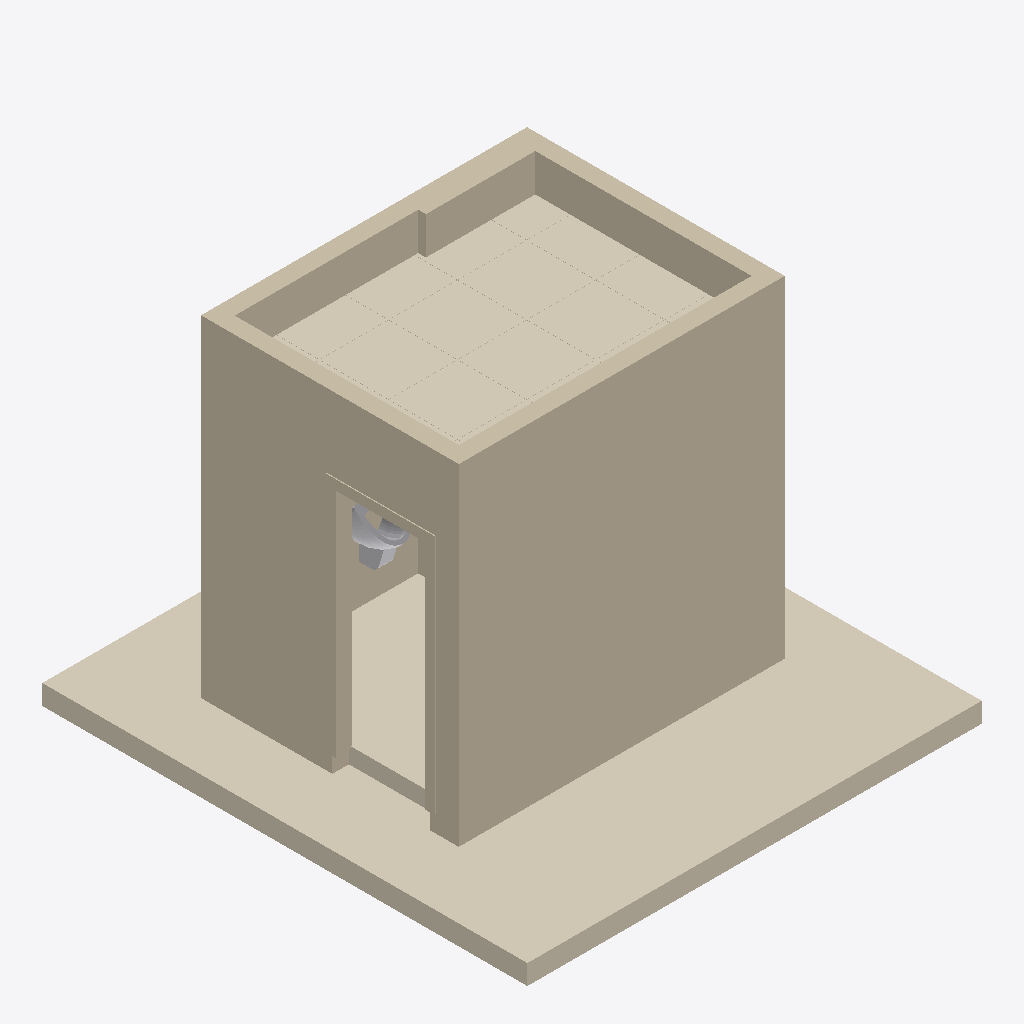
Isometric view of an IFC building model (IFC-SPF (STEP), schema IFC4, length unit metre), seen from the south-west, elements coloured by IFC class: 6 walls (beige), 3 coverings (cream), 1 other element (light grey).
Extent 4.1 m × 4.4 m × 3.2 m (x, y, z). Storeys (1): 01 | EG at -0.20 m. Elements (14): 7 IfcWall, 3 IfcCovering, 3 IfcSanitaryTerminal, 1 IfcDoor.

HEADER;
FILE_DESCRIPTION(('ViewDefinition [ReferenceView_V1.2]','ExchangeRequirement [Architecture]','Option [Elements to export: Selected elements only]','Option [Partial Structure Display: Entire Model]','Option [IFC Domain: All]','Option [Structural Function: All Elements]','Option [Convert Grid elements: On]','Option [Convert IFC Annotations and Archicad 2D elements: Off]','[20 more]'),'2;1');
FILE_NAME('C:\\Users\\tneumann\\Desktop\\Orga TL\\IFC Export WC Kerne\\WC Kern 2.ifc','2026-03-20T10:51:11',('Architect'),('LIST Ingenieure GmbH & Co. KG'),'DDS_IFC v3.0','Graphisoft - Archicad - 28.3.0','The authorising person');
FILE_SCHEMA(('IFC4'));
ENDSEC;
DATA;
#1=IFCPROJECT('344O7vICcwH8qAEnwJDjSU',#2,'Projektname',$,$,$,$,(#3),#4);
#26=IFCSITE('20FpTZCqJy2vhVJYtjuIce',#2,'Grundstückname',$,$,#138,$,$,.ELEMENT.,(52,31,0,0),(13,24,0,0),50.0,$,#139);
#372=IFCBUILDING('00tMo7QcxqWdIGvc4sMN2A',#2,'Gebäudename',$,$,#371,$,$,.ELEMENT.,$,$,#5078);
#5524=IFCBUILDINGSTOREY('1wH9vDf8bDbQQMsnbfBYzo',#2,'01 | EG',$,$,#5075,$,$,.ELEMENT.,-0.2);
#1175=IFCWALL('0_XDpsHX1CWhT$ZfdQcqbo',#2,'WA',$,$,#5160,#197,'3E84DCF6-4610-4C82-B77F-8E99DA9B4972',.NOTDEFINED.);
#1478=IFCCOVERING('0HTlblrYv0nO87H6nVgUov',#2,'RD-003',$,$,#5188,#217,'1176F96F-D62E-40C5-8207-446C5FA9ECB9',.FLOORING.);
#1540=IFCWALL('0QJ29iV65EAfq_ESaU8HXl',#2,'WA',$,$,#5203,#225,'1A4C226C-7C61-4E2A-9D3E-39C91E21186F',.NOTDEFINED.);
#5544=IFCCOVERING('2TNjdQt9z7VxLJFQn557RJ',#2,'Abgehängte-Decke-003',$,$,#5528,$,'9D5ED9DA-DC9F-477F-B553-3DAC451476D3',.CEILING.);
#1126=IFCCOVERING('1$EC9o9Xj7CvjCmefGOiKY',#2,'FB01',$,$,#5148,#186,'7F38C272-261B-4733-9B4C-C28A5062C522',.FLOORING.);
#1085=IFCWALL('2Ujg43k5P5T971XrutQ1WN',#2,'WA',$,$,#5135,#176,'9EB6A103-B856-4574-91C1-875E37681817',.NOTDEFINED.);
#4942=IFCWALL('0B5C0aX3v5cvPGS2t1VaTK',#2,'WA',$,$,#5252,#286,'0B14C024-843E-459B-9650-702DC17E4754',.NOTDEFINED.);
#1836=IFCWALL('1gUjm$iRr6Ch5Fj2_kGk_L',#2,'TÜ',$,$,#5215,#252,'6A7ADC3F-B1BD-4632-B14F-B42FAE42EF95',.NOTDEFINED.);
#1052=IFCWALL('1LXqqj2UzCRuvfqQdZvl5c',#2,'WA',$,$,#5123,#167,'55874D2D-09EF-4C6F-8E69-D1A9E3E6F166',.NOTDEFINED.);
#1461=IFCSANITARYTERMINAL('0pVSu1sG10QPXVLk3B2M8R',#2,'SN',$,$,#5175,#212,'337DCE01-D900-4069-985F-56E0CB09621B',.URINAL.);
ENDSEC;
